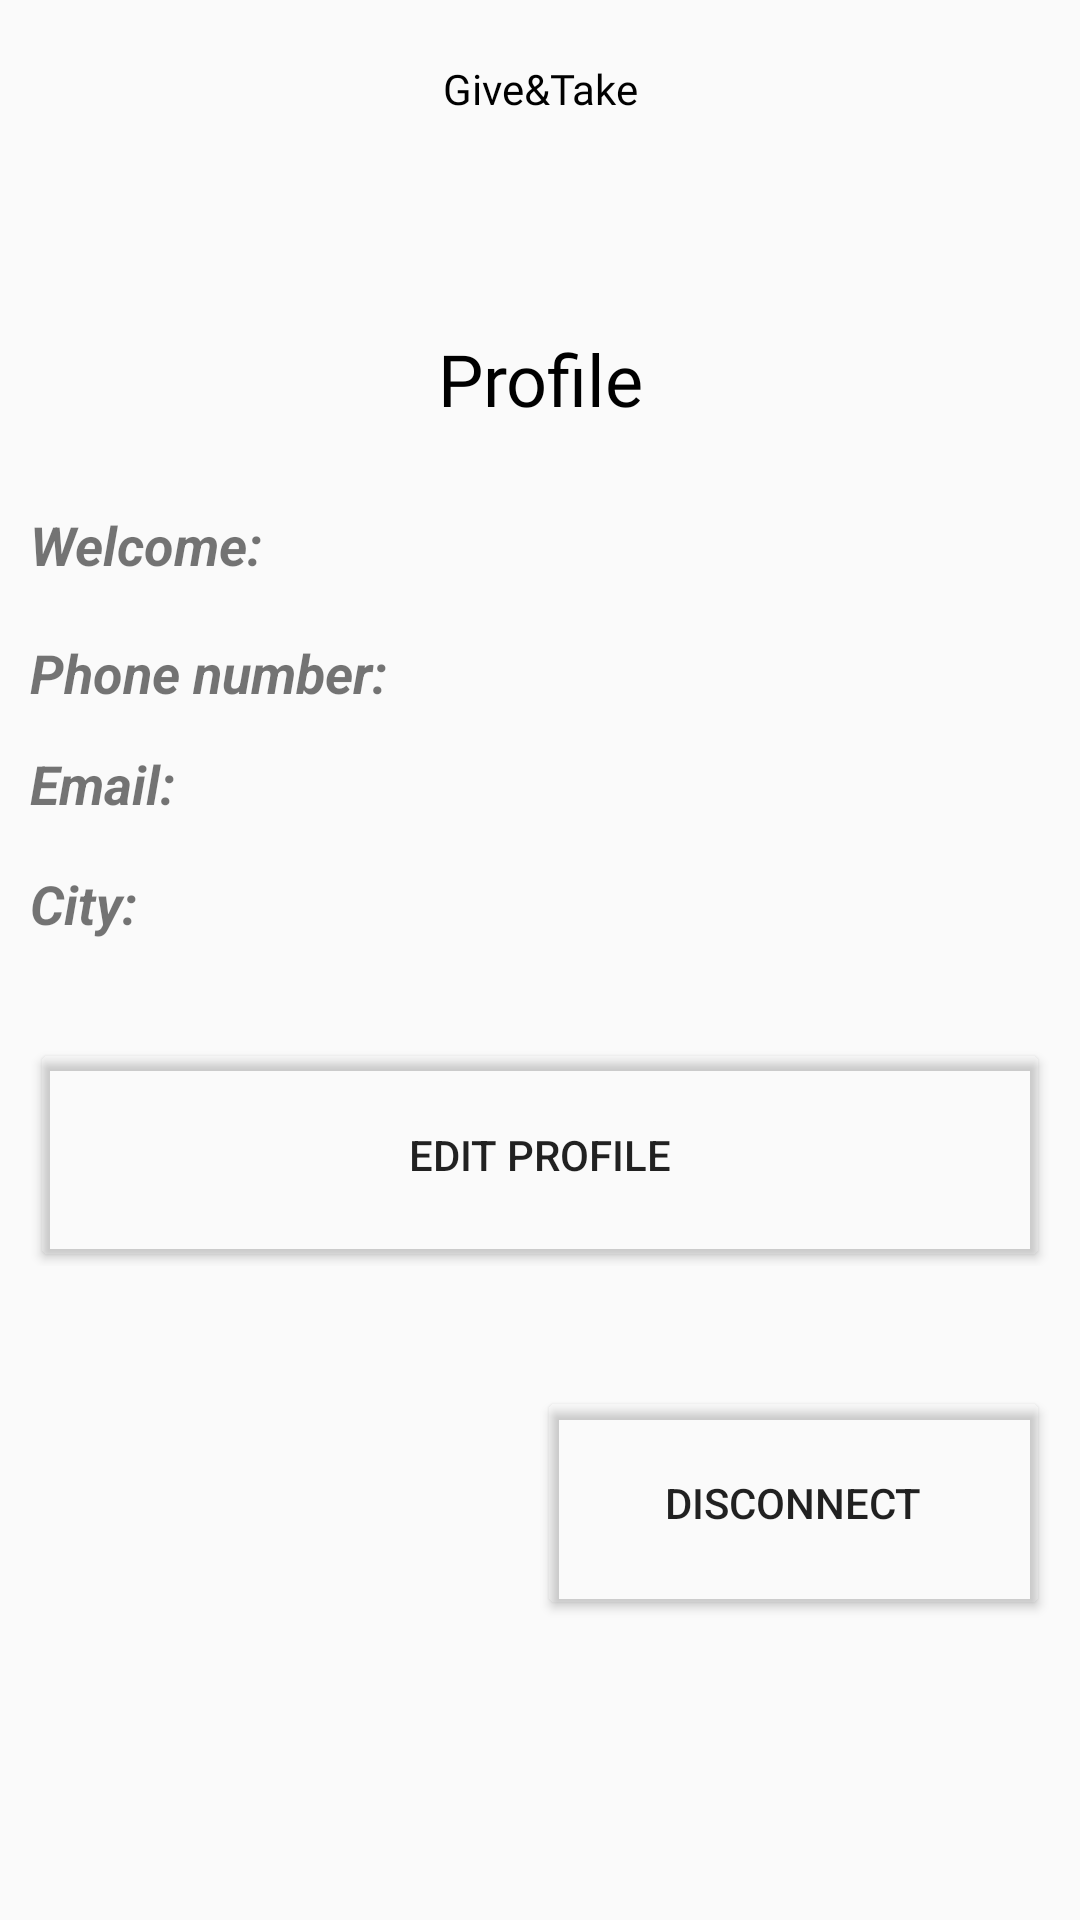

Reconstruct the res/layout file that produces this screen, plus the resources it refers to.
<!-- AndroidManifest.xml: application theme AppTheme -->
<!-- res/layout/fragment_profile.xml -->
<?xml version="1.0" encoding="utf-8"?>
<LinearLayout xmlns:android="http://schemas.android.com/apk/res/android"
    xmlns:app="http://schemas.android.com/apk/res-auto"
    xmlns:tools="http://schemas.android.com/tools"
    android:layout_width="match_parent"
    android:layout_height="match_parent"
    android:background="@drawable/orange1">

    <LinearLayout
        android:layout_width="match_parent"
        android:layout_height="match_parent"
        android:layout_marginStart="10dp"
        android:layout_marginTop="20dp"
        android:layout_marginEnd="10dp"
        android:orientation="vertical">

        <TextView

            android:id="@+id/textView3"
            android:layout_width="match_parent"
            android:layout_height="wrap_content"
            android:fontFamily="@font/damion"
            android:text="Give&amp;Take"
            android:textAlignment="center"
            android:textColor="@android:color/black"
            android:textSize="@dimen/app_name_size" />

        <ImageView
            android:id="@+id/imageView"
            android:layout_width="match_parent"
            android:layout_height="71dp"
            app:srcCompat="@drawable/profile_image" />

        <TextView

            android:id="@+id/textView4"
            android:layout_width="match_parent"
            android:layout_height="36dp"
            android:fontFamily="@font/damion"
            android:text="Profile"
            android:textAlignment="center"
            android:textColor="@android:color/black"
            android:textSize="24sp" />

        <Space
            android:layout_width="match_parent"
            android:layout_height="17dp" />

        <LinearLayout
            android:layout_width="match_parent"
            android:layout_height="47dp"
            android:orientation="horizontal">

            <TextView
                android:id="@+id/changename"
                android:layout_width="151dp"
                android:layout_height="45dp"
                android:text="Welcome:"
                android:textAlignment="textStart"
                android:textSize="18sp"
                android:textStyle="bold|italic" />

            <TextView
                android:id="@+id/nameprofile"
                android:layout_width="274dp"
                android:layout_height="43dp"
                android:textColor="#000000"
                android:textSize="24sp" />
        </LinearLayout>

        <LinearLayout
            android:layout_width="match_parent"
            android:layout_height="37dp"
            android:orientation="horizontal">

            <TextView
                android:id="@+id/changephone"
                android:layout_width="102dp"
                android:layout_height="35dp"
                android:layout_weight="1"
                android:text="Phone number:"
                android:textAlignment="textStart"
                android:textSize="18sp"
                android:textStyle="bold|italic" />

            <TextView
                android:id="@+id/phoneprofile"
                android:layout_width="194dp"
                android:layout_height="match_parent"
                android:layout_weight="1"
                android:textAlignment="textStart"
                android:textColor="#000000"
                android:textSize="20sp" />
        </LinearLayout>

        <LinearLayout
            android:layout_width="match_parent"
            android:layout_height="40dp"
            android:orientation="horizontal">


            <TextView
                android:layout_width="175dp"
                android:layout_height="39dp"
                android:layout_weight="1"
                android:lineSpacingExtra="10sp"
                android:text="Email:"
                android:textAlignment="textStart"
                android:textSize="18sp"
                android:textStyle="bold|italic" />

            <TextView
                android:id="@+id/emailprofile"
                android:layout_width="267dp"
                android:layout_height="39dp"
                android:layout_weight="1"
                android:textAlignment="textStart"
                android:textColor="#000000"
                android:textSize="20sp" />
        </LinearLayout>

        <LinearLayout
            android:layout_width="match_parent"
            android:layout_height="59dp"
            android:orientation="horizontal">

            <TextView
                android:layout_width="165dp"
                android:layout_height="39dp"
                android:layout_weight="1"
                android:lineSpacingExtra="10sp"
                android:text="City:"
                android:textAlignment="textStart"
                android:textSize="18sp"
                android:textStyle="bold|italic" />

            <TextView
                android:id="@+id/cityprofile"
                android:layout_width="255dp"
                android:layout_height="39dp"
                android:layout_weight="1"
                android:textAlignment="textStart"
                android:textColor="#000000"
                android:textSize="20sp" />
        </LinearLayout>

        <LinearLayout
            android:layout_width="match_parent"
            android:layout_height="76dp"
            android:orientation="horizontal">

            <Button
                android:id="@+id/editprofile"
                android:layout_width="match_parent"
                android:layout_height="78dp"
                android:backgroundTint="@android:color/transparent"
                android:text="Edit profile" />


        </LinearLayout>

        <Space
            android:layout_width="match_parent"
            android:layout_height="40dp" />

        <LinearLayout
            android:layout_width="match_parent"
            android:layout_height="match_parent"
            android:orientation="horizontal">

            <Space
                android:layout_width="182dp"
                android:layout_height="74dp"
                android:layout_weight="1" />

            <Button
                android:id="@+id/disconnect"
                android:layout_width="171dp"
                android:layout_height="78dp"
                android:backgroundTint="@android:color/transparent"
                android:text="Disconnect" />
        </LinearLayout>

    </LinearLayout>

</LinearLayout>
<!-- resources referenced by this layout -->
<resources>
  <!-- drawable profile_image: png bitmap (drawable, 42520 bytes) -->
  <style name="AppTheme" parent="Theme.AppCompat.Light.DarkActionBar">
          
          <item name="colorPrimary">@color/colorPrimary</item>
          <item name="colorPrimaryDark">@color/colorPrimaryDark</item>
          <item name="colorAccent">@color/colorAccent</item>
  
      </style>
  <color name="colorPrimary">#262626</color>
  <color name="colorPrimaryDark">#050505</color>
  <color name="colorAccent">#5b5b5b</color>
</resources>
